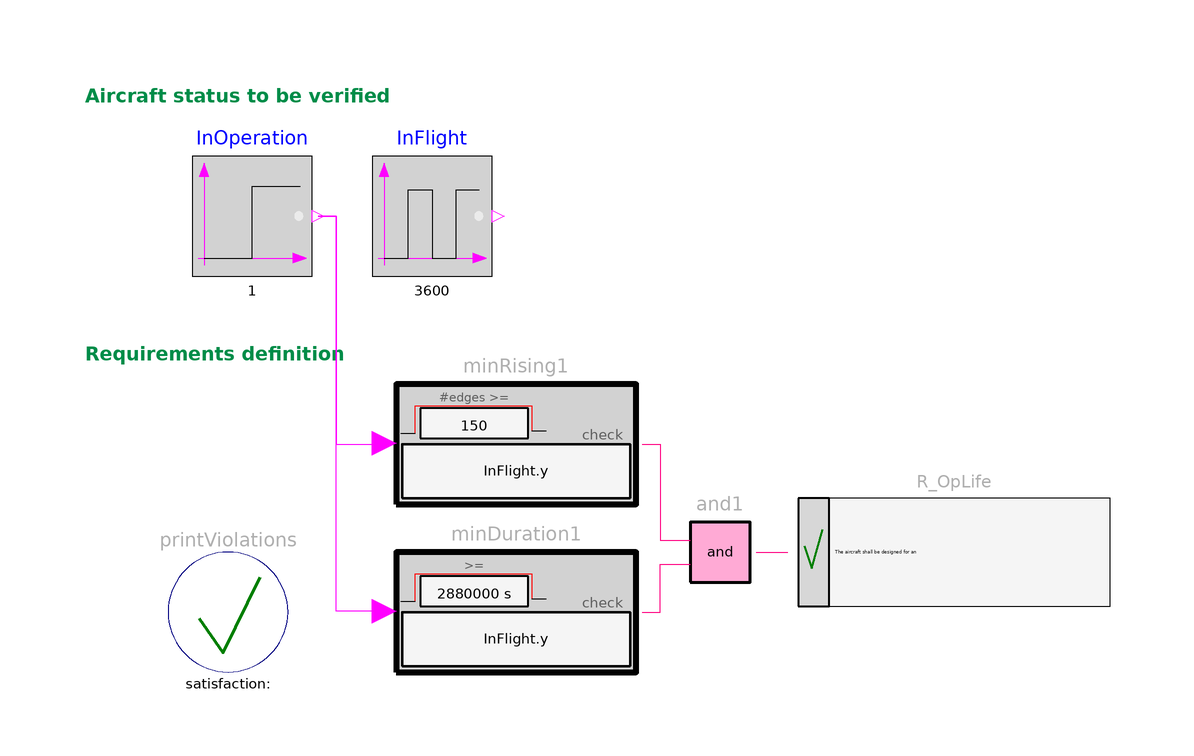

Above is the diagram view of the following Modelica model: its components placed by their Placement annotations and its connect equations drawn as lines.

model MinimumOperationalServiceLife
  "Requirement: The aircraft shall be designed for a minimum operational service life."
   extends Modelica.Icons.Example;
   import Modelica_Requirements.LogicalFunctions.*;

  inner Modelica_Requirements.Verify.PrintViolations printViolations
    annotation (Placement(transformation(extent={{-84,-6},{-64,14}})));
  Modelica_Requirements.Verify.Requirement R_OpLife(text="The aircraft shall be designed for an
operational service life of 150 flight
cycles and 800 flight hours,
whichever is more stringent.")
    annotation (Placement(transformation(extent={{21,5},{73,23}})));
  Modelica.Blocks.Sources.BooleanPulse InFlight(period(displayUnit="h") = 3600)
    annotation (Placement(transformation(extent={{-50,60},{-30,80}})));
  Modelica_Requirements.ChecksInFixedWindow.MinDuration minDuration1(check=
        InFlight.y, durationMin(displayUnit="h") = 2880000)
    annotation (Placement(transformation(extent={{-46,-6},{-6,14}})));
  Modelica_Requirements.ChecksInFixedWindow.MinRising minRising1(check=
        InFlight.y, nRisingMin=150)
    annotation (Placement(transformation(extent={{-46,22},{-6,42}})));
  Modelica.Blocks.Sources.BooleanStep InOperation(startTime=1)
    annotation (Placement(transformation(extent={{-80,60},{-60,80}})));
  Modelica_Requirements.LogicalBlocks.PropertyAnd and1(nu=2)
    annotation (Placement(transformation(extent={{-2,4},{18,24}})));
equation

  connect(InOperation.y, minRising1.condition) annotation (Line(
      points={{-59,70},{-56,70},{-56,32},{-48,32},{-48,32.1}},
      color={255,0,255},
      smooth=Smooth.None));
  connect(minDuration1.condition, InOperation.y) annotation (Line(
      points={{-48,4.1},{-56,4.1},{-56,70},{-59,70}},
      color={255,0,255},
      smooth=Smooth.None));
  connect(and1.y, R_OpLife.property) annotation (Line(points={{14,14},{19.2667,
          14}},              color={255,0,128}));
  connect(minRising1.y, and1.u[1]) annotation (Line(points={{-5,32},{-2,32},{-2,
          16},{3,16}},  color={255,0,128}));
  connect(minDuration1.y, and1.u[2]) annotation (Line(points={{-5,4},{-2,4},{-2,
          12},{3,12}},  color={255,0,128}));
  annotation (Documentation(info="<html>
<p>
This example demonstrates the modeling and verification of the 
following aircraft requirement:
</p>

<blockquote><p>
<b>Requirement</b>:<br>
The aircraft shall be designed for an 
operational service life of 150 flight 
cycles and 800 flight hours, whichever 
is more stringent.
</p></blockquote>

<p>
This requirement can be modelled with the 
<a href=\"modelica://Modelica_Requirements.ChecksInFixedWindow.MinDuration\">ChecksInFixedWindow.MinDuration</a>
and <a href=\"modelica://Modelica_Requirements.ChecksInFixedWindow.MinRising\">ChecksInFixedWindow.MinRising</a> blocks 
and an <a href=\"modelica://Modelica_Requirements.LogicalBlocks.PropertyAnd\">and</a> block for 3-valued logic.
</p>

<p>
Setup of this example:
</p>

<blockquote><pre>
InOperation.y: True if the aircraft is in operation (and not, e.g., in maintenance).
InFlight.y   : True if the aircraft is in flight.
</pre></blockquote> 

<p><blockquote>
<img src=\"modelica://Modelica_Requirements/Resources/Images/Examples/AircraftRequirements/MinimumOperationalServiceLife1.png\">
</blockquote></p>

<p>
results in
</p>

<table border=0 cellspacing=0 cellpadding=2>
<tr><td width=\"50\"></td>
    <td valign=\"bottom\"><img src=\"modelica://Modelica_Requirements/Resources/Images/Examples/AircraftRequirements/MinimumOperationalServiceLife2.png\"></td>
    </tr>

<tr><td></td>
    <td align=\"center\">simulation result</td>
   </tr>
</table>
</html>"),
         Diagram(coordinateSystem(preserveAspectRatio=false, extent={{-100,-100},
            {100,100}}),       graphics={Text(
          extent={{-98,92},{-6,88}},
          lineColor={0,140,72},
          fontSize=10,
          horizontalAlignment=TextAlignment.Left,
          textString="Aircraft status to be verified",
          textStyle={TextStyle.Bold}),                 Text(
          extent={{-98,49},{-6,45}},
          lineColor={0,140,72},
          fontSize=10,
          horizontalAlignment=TextAlignment.Left,
          textString="Requirements definition",
          textStyle={TextStyle.Bold})}),
    experiment(StopTime=1e+007));
end MinimumOperationalServiceLife;